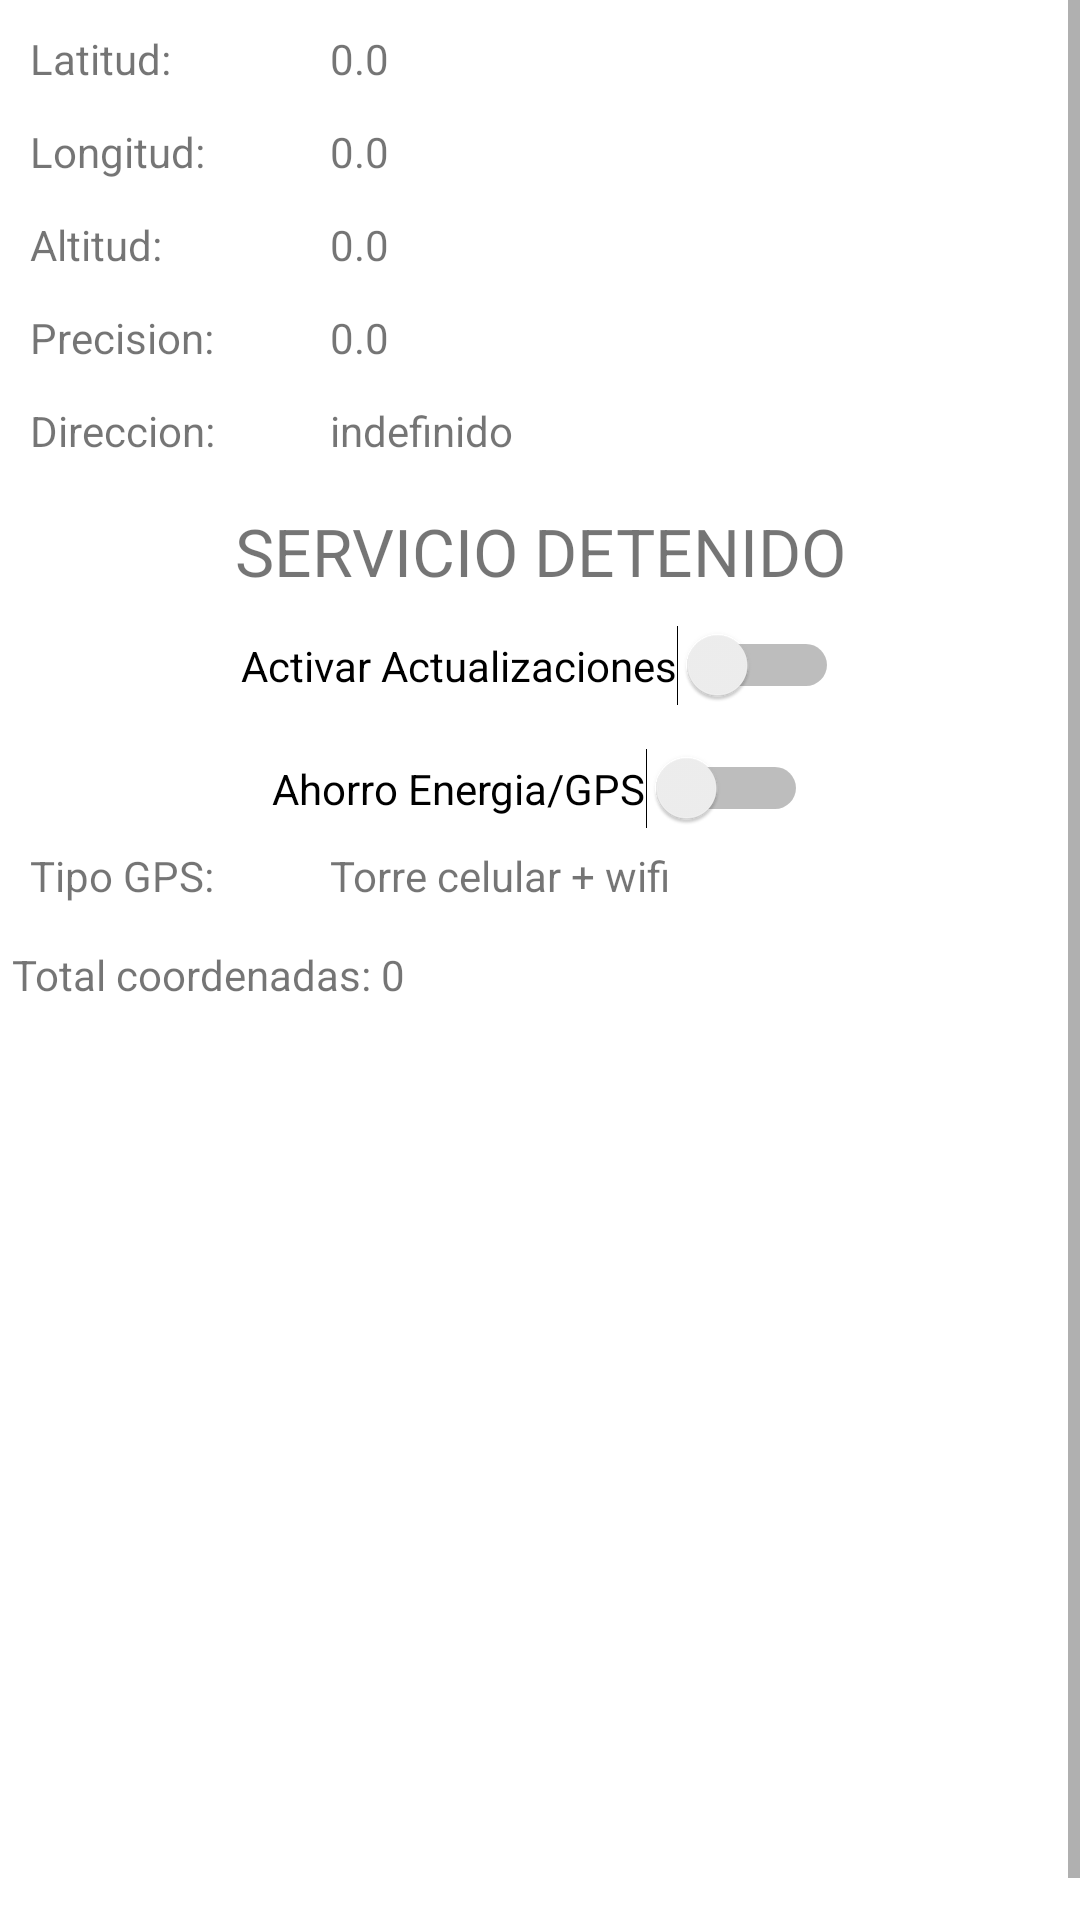

The Android layout XML behind this screen, and the referenced resources:
<!-- AndroidManifest.xml: application theme Theme.Dondetoy -->
<!-- res/layout/activity_main.xml -->
<?xml version="1.0" encoding="utf-8"?>
<androidx.constraintlayout.widget.ConstraintLayout xmlns:android="http://schemas.android.com/apk/res/android"
    xmlns:app="http://schemas.android.com/apk/res-auto"
    xmlns:tools="http://schemas.android.com/tools"
    android:layout_width="match_parent"
    android:layout_height="match_parent"
    tools:context=".MainActivity">

    <ScrollView
        android:layout_width="match_parent"
        android:layout_height="match_parent">
        <LinearLayout
            android:layout_width="match_parent"
            android:layout_height="match_parent"
            android:orientation="vertical"
            android:layout_margin="4dp">

            <LinearLayout
                android:layout_width="match_parent"
                android:layout_height="wrap_content"
                android:orientation="horizontal"
                android:layout_margin="6dp">
                <TextView
                    android:layout_width="100dp"
                    android:layout_height="wrap_content"
                    android:text="Latitud:"/>
                <TextView
                    android:layout_width="match_parent"
                    android:layout_height="wrap_content"
                    android:id="@+id/tv_latitud"
                    android:text="0.0"/>
            </LinearLayout>


            <LinearLayout
                android:layout_width="match_parent"
                android:layout_height="wrap_content"
                android:orientation="horizontal"
                android:layout_margin="6dp">
                <TextView
                    android:layout_width="100dp"
                    android:layout_height="wrap_content"
                    android:text="Longitud:"/>
                <TextView
                    android:layout_width="match_parent"
                    android:layout_height="wrap_content"
                    android:id="@+id/tv_longitud"
                    android:text="0.0"/>
            </LinearLayout>

            <LinearLayout
                android:layout_width="match_parent"
                android:layout_height="wrap_content"
                android:orientation="horizontal"
                android:layout_margin="6dp">
                <TextView
                    android:layout_width="100dp"
                    android:layout_height="wrap_content"
                    android:text="Altitud:"/>
                <TextView
                    android:layout_width="match_parent"
                    android:layout_height="wrap_content"
                    android:id="@+id/tv_altitud"
                    android:text="0.0"/>
            </LinearLayout>

            <LinearLayout
                android:layout_width="match_parent"
                android:layout_height="wrap_content"
                android:orientation="horizontal"
                android:layout_margin="6dp">
                <TextView
                    android:layout_width="100dp"
                    android:layout_height="wrap_content"
                    android:text="Precision:"/>
                <TextView
                    android:layout_width="match_parent"
                    android:layout_height="wrap_content"
                    android:id="@+id/tv_precision"
                    android:text="0.0"/>
            </LinearLayout>

            <LinearLayout
                android:layout_width="match_parent"
                android:layout_height="wrap_content"
                android:orientation="horizontal"
                android:layout_margin="6dp">
                <TextView
                    android:layout_width="100dp"
                    android:layout_height="wrap_content"
                    android:text="Direccion:"/>
                <TextView
                    android:layout_width="match_parent"
                    android:layout_height="wrap_content"
                    android:id="@+id/tv_direccion"
                    android:text="indefinido"/>
            </LinearLayout>

            <TextView
                android:layout_width="match_parent"
                android:layout_height="wrap_content"
                android:text="SERVICIO DETENIDO"
                android:gravity="center"
                android:textSize="22dp"
                android:layout_marginTop="10dp"
                    android:id="@+id/tv_activo"/>

            <Switch
                android:layout_width="wrap_content"
                android:layout_height="wrap_content"
                android:textAlignment="center"
                android:layout_marginTop="10dp"
                android:layout_gravity="center"
                android:text="Activar Actualizaciones"
                android:id="@+id/sw_activarGps"/>

            <Switch
                android:layout_width="wrap_content"
                android:layout_height="wrap_content"
                android:textAlignment="center"
                android:layout_marginTop="14dp"
                android:layout_gravity="center"
                android:text="Ahorro Energia/GPS"
                android:id="@+id/sw_ahorroEnergia"/>

            <LinearLayout
                android:layout_width="match_parent"
                android:layout_height="wrap_content"
                android:orientation="horizontal"
                android:layout_margin="6dp">
                <TextView
                    android:layout_width="100dp"
                    android:layout_height="wrap_content"
                    android:text="Tipo GPS:"/>
                <TextView
                    android:layout_width="match_parent"
                    android:layout_height="wrap_content"
                    android:text="Torre celular + wifi"
                    android:id="@+id/tv_tipoGps"/>
            </LinearLayout>

            <TextView
                android:layout_width="match_parent"
                android:layout_height="wrap_content"
                android:layout_marginTop="8dp"
                android:text="Total coordenadas: 0"
                android:id="@+id/tv_totalCoordenadas"></TextView>

            <ListView
                android:id="@+id/lv_coordenadas"
                android:layout_width="match_parent"
                android:layout_height="320dp"></ListView>
        </LinearLayout>
    </ScrollView>

</androidx.constraintlayout.widget.ConstraintLayout>
<!-- resources referenced by this layout -->
<resources>
  <style name="Theme.Dondetoy" parent="Theme.MaterialComponents.DayNight.DarkActionBar">
          
          <item name="colorPrimary">@color/purple_500</item>
          <item name="colorPrimaryVariant">@color/purple_700</item>
          <item name="colorOnPrimary">@color/white</item>
          
          <item name="colorSecondary">@color/teal_200</item>
          <item name="colorSecondaryVariant">@color/teal_700</item>
          <item name="colorOnSecondary">@color/black</item>
          
          <item name="android:statusBarColor" tools:targetApi="l">?attr/colorPrimaryVariant</item>
          
      </style>
  <!-- not gathered from this repository: default colours our renderer supplied (Android Studio template values) -->
  <color name="purple_500">#FF6200EE</color>
  <color name="purple_700">#FF3700B3</color>
  <color name="teal_200">#FF03DAC5</color>
  <color name="teal_700">#FF018786</color>
  <color name="black">#FF000000</color>
  <color name="white">#FFFFFFFF</color>
</resources>
